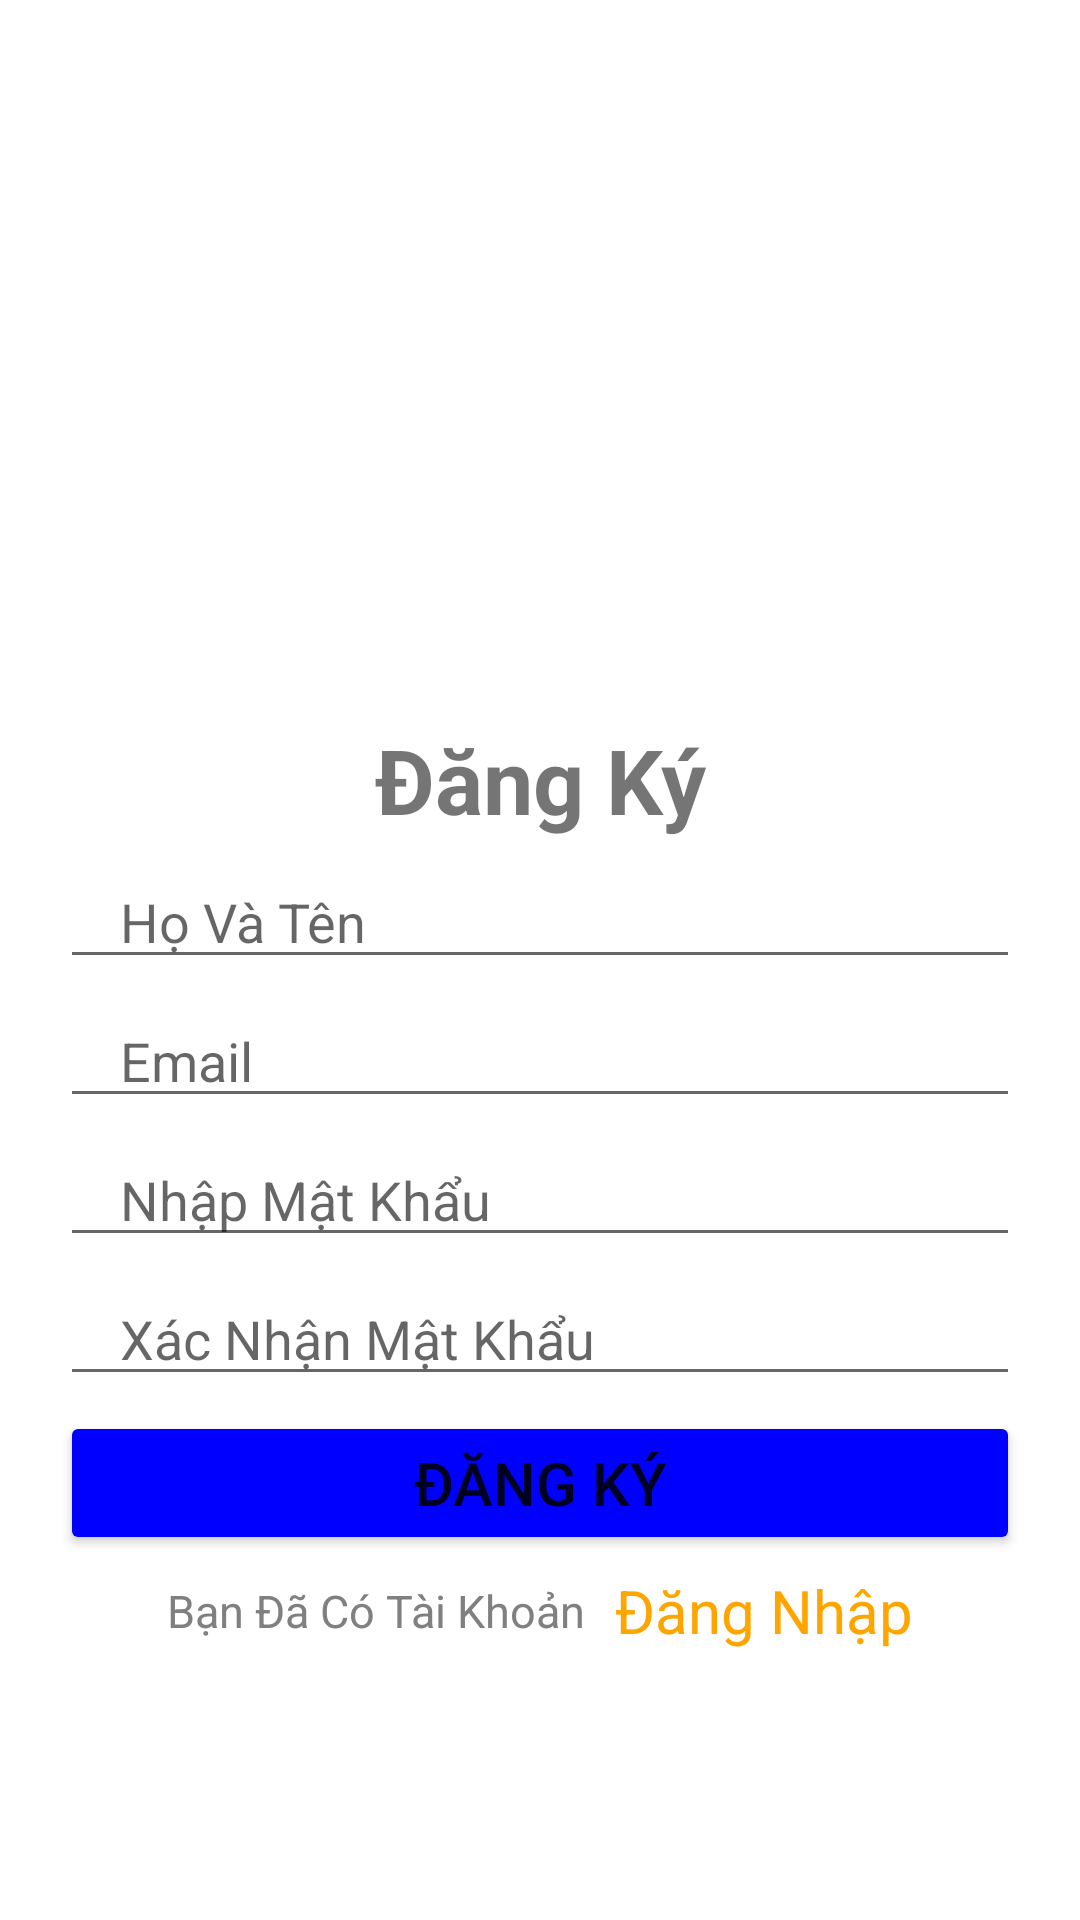

Android layout source for this screen:
<!-- AndroidManifest.xml: application theme Theme.HandmakeApp -->
<!-- res/layout/sign_up.xml -->
<?xml version="1.0" encoding="utf-8"?>
<LinearLayout xmlns:android="http://schemas.android.com/apk/res/android"
    xmlns:app="http://schemas.android.com/apk/res-auto"
    xmlns:tools="http://schemas.android.com/tools"
    android:layout_width="match_parent"
    android:layout_height="match_parent"
    android:gravity="center"
    android:layout_marginBottom="50dp"
    android:orientation="vertical"
    tools:context=".login.SignUp">

    <ImageView
        android:layout_width="150dp"
        android:layout_height="150dp"
        android:src="@drawable/logo" />
    <TextView
        android:layout_width="match_parent"
        android:layout_height="wrap_content"
        android:gravity="center"
        android:textStyle="bold"
        android:text="Đăng Ký"
        android:textSize="30dp" />

    <EditText
        android:id="@+id/fullName"
        android:layout_width="match_parent"
        android:layout_height="wrap_content"
        android:layout_marginLeft="20dp"
        android:layout_marginTop="5dp"
        android:layout_marginRight="20dp"
        android:paddingLeft="20dp"
        android:inputType="text"
        android:hint="Họ Và Tên" />
    <EditText
        android:id="@+id/etEmail"
        android:layout_width="match_parent"
        android:layout_height="wrap_content"
        android:layout_marginLeft="20dp"
        android:layout_marginTop="5dp"
        android:layout_marginRight="20dp"
        android:paddingLeft="20dp"
        android:inputType="textEmailAddress"
        android:hint="Email" />
    <EditText
        android:id="@+id/password"
        android:layout_width="match_parent"
        android:layout_height="wrap_content"
        android:layout_marginLeft="20dp"
        android:layout_marginTop="5dp"
        android:layout_marginRight="20dp"
        android:paddingLeft="20dp"
        android:inputType="textPassword"
        android:hint="Nhập Mật Khẩu" />

    <EditText
        android:id="@+id/passwordRepeat"
        android:layout_width="match_parent"
        android:layout_height="wrap_content"
        android:layout_marginLeft="20dp"
        android:layout_marginTop="5dp"
        android:layout_marginRight="20dp"
        android:paddingLeft="20dp"
        android:inputType="textPassword"
        android:hint="Xác Nhận Mật Khẩu" />

    <Button
        android:id="@+id/btnRegister"
        android:layout_width="match_parent"
        android:layout_height="wrap_content"
        android:layout_marginLeft="20dp"
        android:layout_marginTop="5dp"
        android:layout_marginRight="20dp"
        android:backgroundTint="@color/blue"
        android:textSize="20dp"
        android:text="Đăng Ký" />

    <LinearLayout
        android:layout_width="match_parent"
        android:layout_height="wrap_content"
        android:layout_marginTop="5dp"
        android:gravity="center"
        android:orientation="horizontal">
        <TextView
            android:layout_width="wrap_content"
            android:layout_height="wrap_content"
            android:textSize="15dp"
            android:text="Bạn Đã Có Tài Khoản"
            android:textColor="@color/gray" />
        <TextView
            android:id="@+id/login"
            android:layout_width="wrap_content"
            android:layout_height="wrap_content"
            android:layout_gravity="right"
            android:layout_marginLeft="10dp"
            android:textSize="20dp"
            android:clickable="true"
            android:focusable="true"
            android:text="Đăng Nhập"
            android:textColor="@color/orange" />
    </LinearLayout>
</LinearLayout>
<!-- resources referenced by this layout -->
<resources>
  <color name="blue">#0000FF</color>
  <color name="gray">#808080</color>
  <color name="orange">#FFA500</color>
  <style name="Theme.HandmakeApp" parent="Theme.MaterialComponents.DayNight.DarkActionBar">
          
          <item name="colorPrimary">@color/background</item>
  
          
      </style>
  <color name="background">#F4F4F4</color>
</resources>
